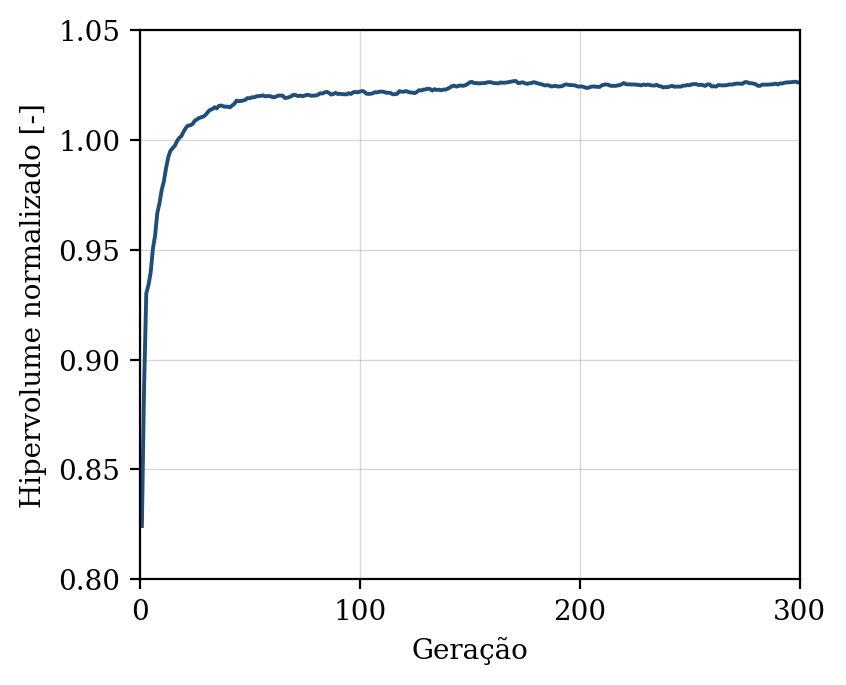

The data file committed next to this chart (first rows):
geracao, hipervolume, n_solucoes, n_avaliacoes
1, 0.8243, 8, 50
2, 0.8876, 16, 100
3, 0.9302, 21, 150
4, 0.9339, 21, 200
5, 0.9397, 26, 250
6, 0.9504, 36, 300
7, 0.9564, 46, 350
8, 0.9667, 45, 400
9, 0.9712, 50, 450
10, 0.9772, 50, 500
11, 0.9812, 50, 550
12, 0.9872, 49, 600
13, 0.9922, 50, 650
14, 0.9951, 49, 700
15, 0.9962, 50, 750
16, 0.9974, 50, 800
17, 0.9995, 50, 850
18, 1.001, 50, 900
19, 1.002, 50, 950
20, 1.004, 50, 1000
21, 1.005, 50, 1050
22, 1.007, 50, 1100
23, 1.007, 50, 1150
24, 1.007, 50, 1200
25, 1.009, 50, 1250
26, 1.009, 50, 1300
27, 1.01, 50, 1350
28, 1.01, 50, 1400
29, 1.011, 50, 1450
30, 1.011, 50, 1500
31, 1.013, 50, 1550
32, 1.014, 50, 1600
33, 1.014, 50, 1650
34, 1.015, 50, 1700
35, 1.014, 50, 1750
36, 1.015, 50, 1800
37, 1.016, 50, 1850
38, 1.015, 50, 1900
39, 1.015, 50, 1950
40, 1.015, 50, 2000
41, 1.015, 50, 2050
42, 1.016, 50, 2100
43, 1.016, 50, 2150
44, 1.018, 50, 2200
45, 1.018, 50, 2250
46, 1.018, 50, 2300
47, 1.018, 50, 2350
48, 1.018, 50, 2400
49, 1.019, 50, 2450
50, 1.019, 50, 2500
51, 1.019, 50, 2550
52, 1.019, 50, 2600
53, 1.02, 50, 2650
54, 1.02, 50, 2700
55, 1.02, 50, 2750
56, 1.02, 50, 2800
57, 1.02, 50, 2850
58, 1.02, 50, 2900
59, 1.02, 50, 2950
60, 1.02, 50, 3000
... 240 more rows
